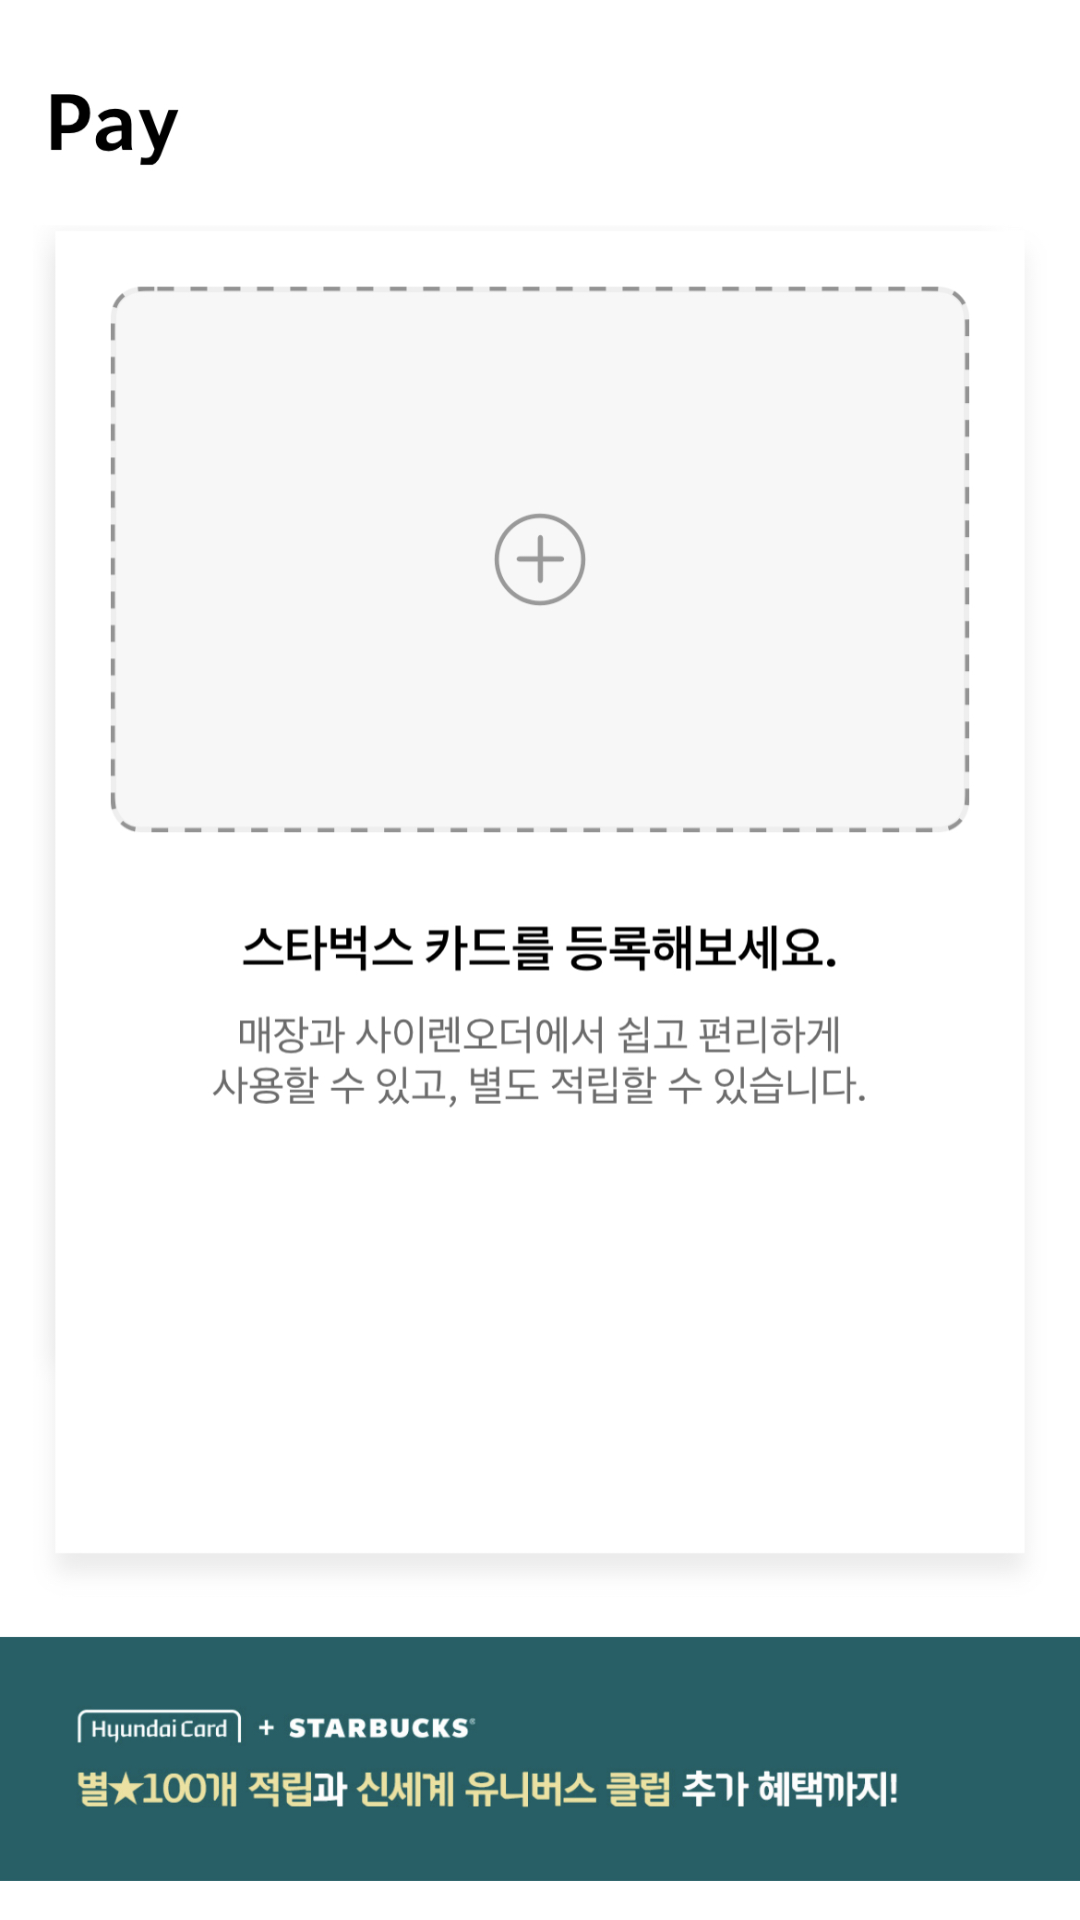

Layout XML and referenced resources for this Android screen:
<!-- AndroidManifest.xml: application theme Theme.KUIT_team1_android -->
<!-- res/layout/fragment_pay.xml -->
<?xml version="1.0" encoding="utf-8"?>
<FrameLayout xmlns:android="http://schemas.android.com/apk/res/android"
    xmlns:tools="http://schemas.android.com/tools"
    android:layout_width="match_parent"
    android:layout_height="match_parent"
    tools:context=".PayFragment">

    <ImageView
        android:layout_width="match_parent"
        android:layout_height="match_parent"
        android:scaleType="fitXY"
        android:src="@drawable/pay_frag"/>

</FrameLayout>
<!-- resources referenced by this layout -->
<resources>
  <!-- drawable pay_frag: jpeg bitmap (drawable, 284493 bytes) -->
  <style name="Theme.KUIT_team1_android" parent="Theme.MaterialComponents.DayNight.DarkActionBar">
          
          <item name="colorPrimary">@color/MainColor</item>
          <item name="colorPrimaryVariant">@color/purple_700</item>
          <item name="colorOnPrimary">@color/black</item>
          
          <item name="colorSecondary">@color/teal_200</item>
          <item name="colorSecondaryVariant">@color/teal_700</item>
          <item name="colorOnSecondary">@color/black</item>
          
          <item name="windowActionBar">false</item>
          <item name="windowNoTitle">true</item>
          <item name="android:statusBarColor">@color/transparent</item>
          
      </style>
  <color name="MainColor">#00A556</color>
  <color name="purple_700">#FF3700B3</color>
  <color name="black">#FF000000</color>
  <color name="teal_200">#FF03DAC5</color>
  <color name="teal_700">#FF018786</color>
  <color name="transparent">#00FF0000</color>
</resources>
